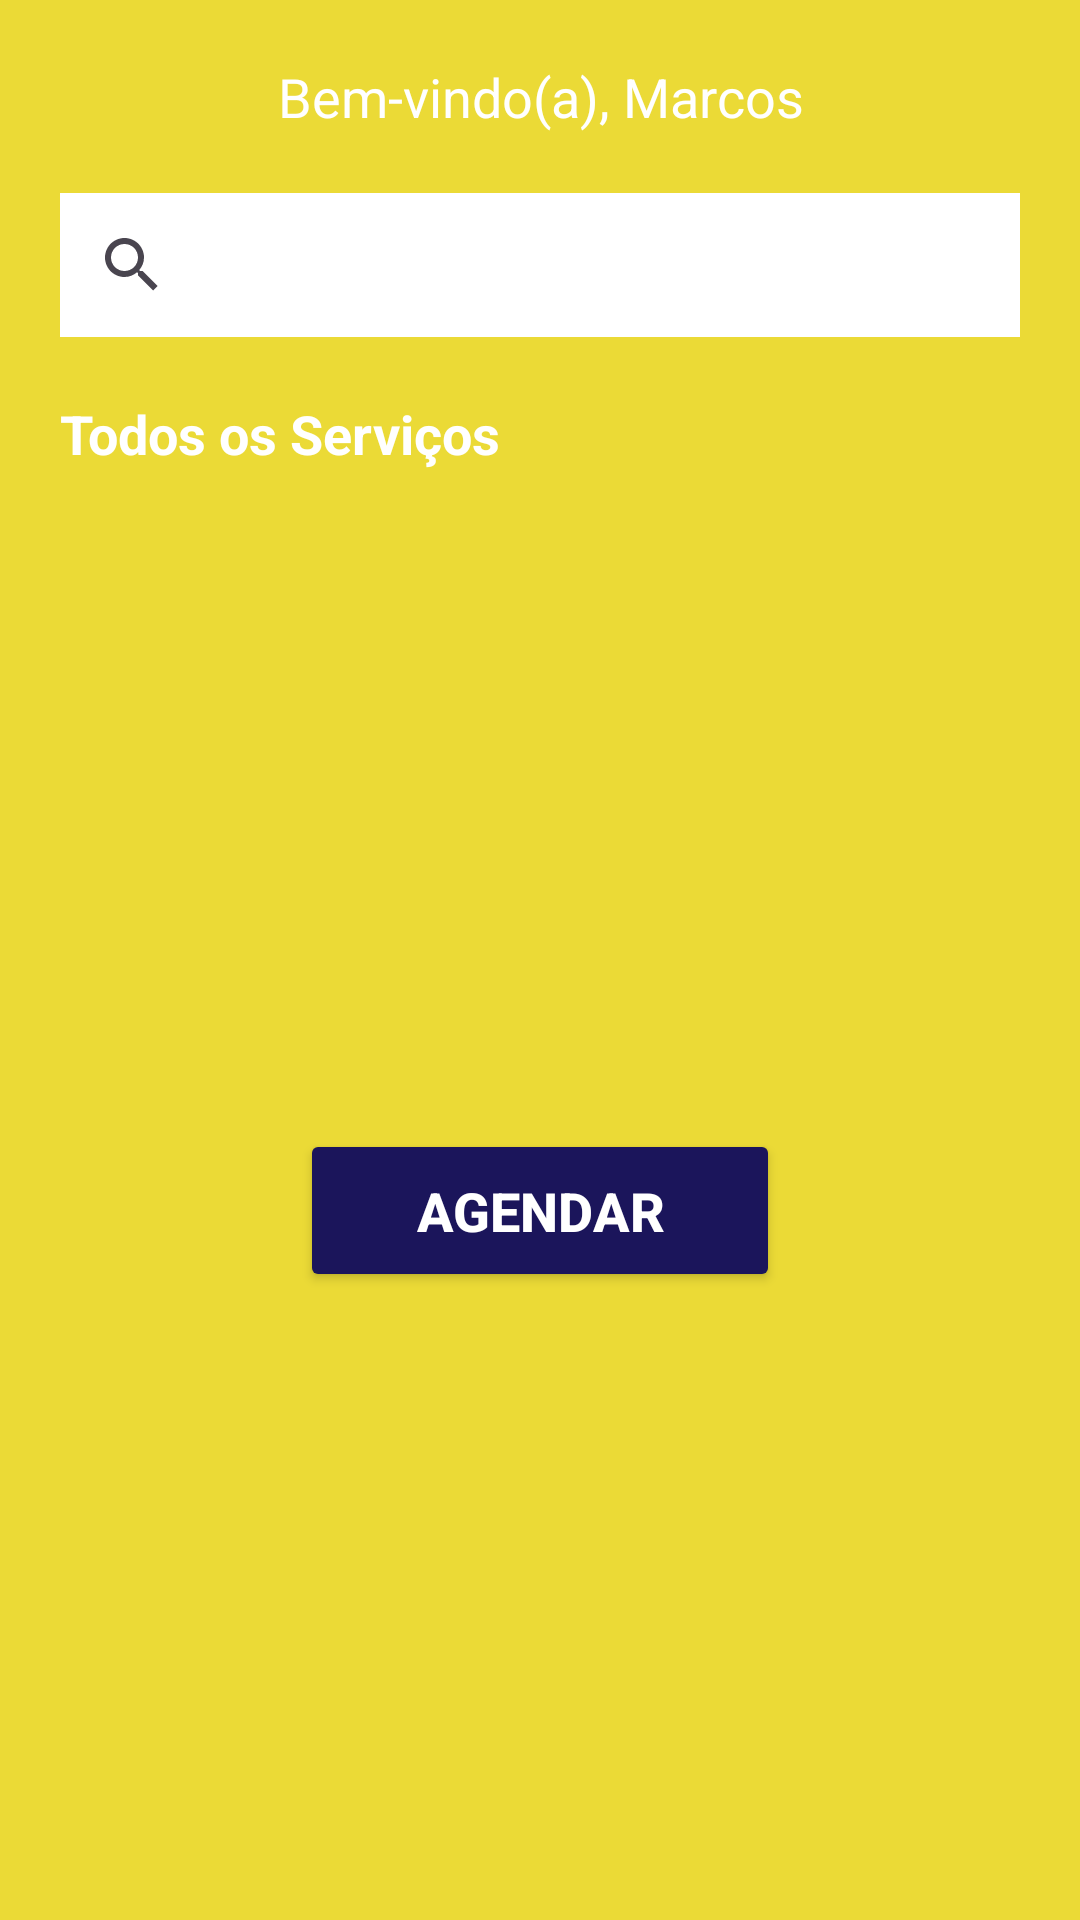

Write the Android layout XML for this screen, with the resource values it uses.
<!-- AndroidManifest.xml: application theme Theme.PetTimeFinalPlus -->
<!-- res/layout/activity_home.xml -->
<?xml version="1.0" encoding="utf-8"?>
<androidx.constraintlayout.widget.ConstraintLayout
    xmlns:android="http://schemas.android.com/apk/res/android"
    xmlns:app="http://schemas.android.com/apk/res-auto"
    xmlns:tools="http://schemas.android.com/tools"
    android:layout_width="match_parent"
    android:layout_height="match_parent"
    android:background="@color/yellow"
    tools:context=".Home">

  <TextView
      android:id="@+id/txtNomeUsuario"
      android:layout_width="match_parent"
      android:layout_height="wrap_content"
      android:text="Bem-vindo(a), Marcos"
      android:textSize="18sp"
      android:textColor="@color/white"
      android:gravity="center"
      android:layout_marginTop="20dp"
      app:layout_constraintTop_toTopOf="parent"
      app:layout_constraintStart_toStartOf="parent"
      app:layout_constraintStart_toEndOf="parent"/>

  <SearchView
      android:id="@+id/pesquisa"
      android:layout_width="match_parent"
      android:layout_height="wrap_content"
      android:queryHint="Pesquisar..."
      android:background="@color/white"
      android:layout_margin="20dp"
      app:layout_constraintTop_toBottomOf="@id/txtNomeUsuario"
      app:layout_constraintStart_toStartOf="parent"
      app:layout_constraintEnd_toEndOf="parent"/>

  <TextView
      android:id="@+id/txtTituloServicos"
      android:layout_width="match_parent"
      android:layout_height="wrap_content"
      android:text="Todos os Serviços"
      android:textColor="@color/white"
      android:textSize="18sp"
      android:textStyle="bold"
      android:gravity="start"
      android:layout_margin="20dp"
      app:layout_constraintTop_toBottomOf="@id/pesquisa"
      app:layout_constraintStart_toStartOf="parent"
      app:layout_constraintEnd_toEndOf="parent"/>

  <androidx.recyclerview.widget.RecyclerView
      android:id="@+id/recyclerViewServicos"
      android:layout_width="match_parent"
      android:layout_height="0dp"
      android:layout_marginTop="10dp"
      app:layout_constraintTop_toBottomOf="@id/txtTituloServicos"
      app:layout_constraintStart_toStartOf="parent"
      app:layout_constraintEnd_toEndOf="parent" />

  <Button
      android:id="@+id/btAgendar"
      android:layout_width="match_parent"
      android:layout_height="wrap_content"
      android:text="AGENDAR"
      android:textSize="18sp"
      android:textStyle="bold"
      android:backgroundTint="@color/blue"
      android:textColor="@color/white"
      android:padding="15dp"
      android:drawableEnd="@drawable/baseline_arrow_right_alt_24"
      android:layout_marginTop="20dp"
      android:layout_marginStart="100dp"
      android:layout_marginEnd="100dp"
      android:layout_marginBottom="20dp"
      app:layout_constraintTop_toBottomOf="@id/recyclerViewServicos"
      app:layout_constraintStart_toStartOf="parent"
      app:layout_constraintEnd_toEndOf="parent"
      app:layout_constraintBottom_toBottomOf="parent" />

</androidx.constraintlayout.widget.ConstraintLayout>
<!-- resources referenced by this layout -->
<resources>
  <color name="blue">#1B155B</color>
  <color name="white">#FFFFFFFF</color>
  <color name="yellow">#EBDA36</color>
  <style name="Theme.PetTimeFinalPlus" parent="Base.Theme.PetTimeFinalPlus" />
  <style name="Base.Theme.PetTimeFinalPlus" parent="Theme.Material3.DayNight.NoActionBar">
  
          <item name="colorPrimary">@color/midnightblue</item>
          <item name="colorPrimaryVariant">@color/blue</item>
          <item name="colorOnPrimary">@color/white</item>
          
          <item name="colorSecondary">@color/teal_200</item>
          <item name="colorSecondaryVariant">@color/teal_700</item>
          <item name="colorOnSecondary">@color/black</item>
          
          <item name="android:statusBarColor">?attr/colorPrimaryVariant</item>
          
      </style>
  <color name="midnightblue">#2C3E50</color>
  <color name="teal_200">#80CBC4</color>
  <color name="teal_700">#00796B</color>
  <color name="black">#FF000000</color>
</resources>
